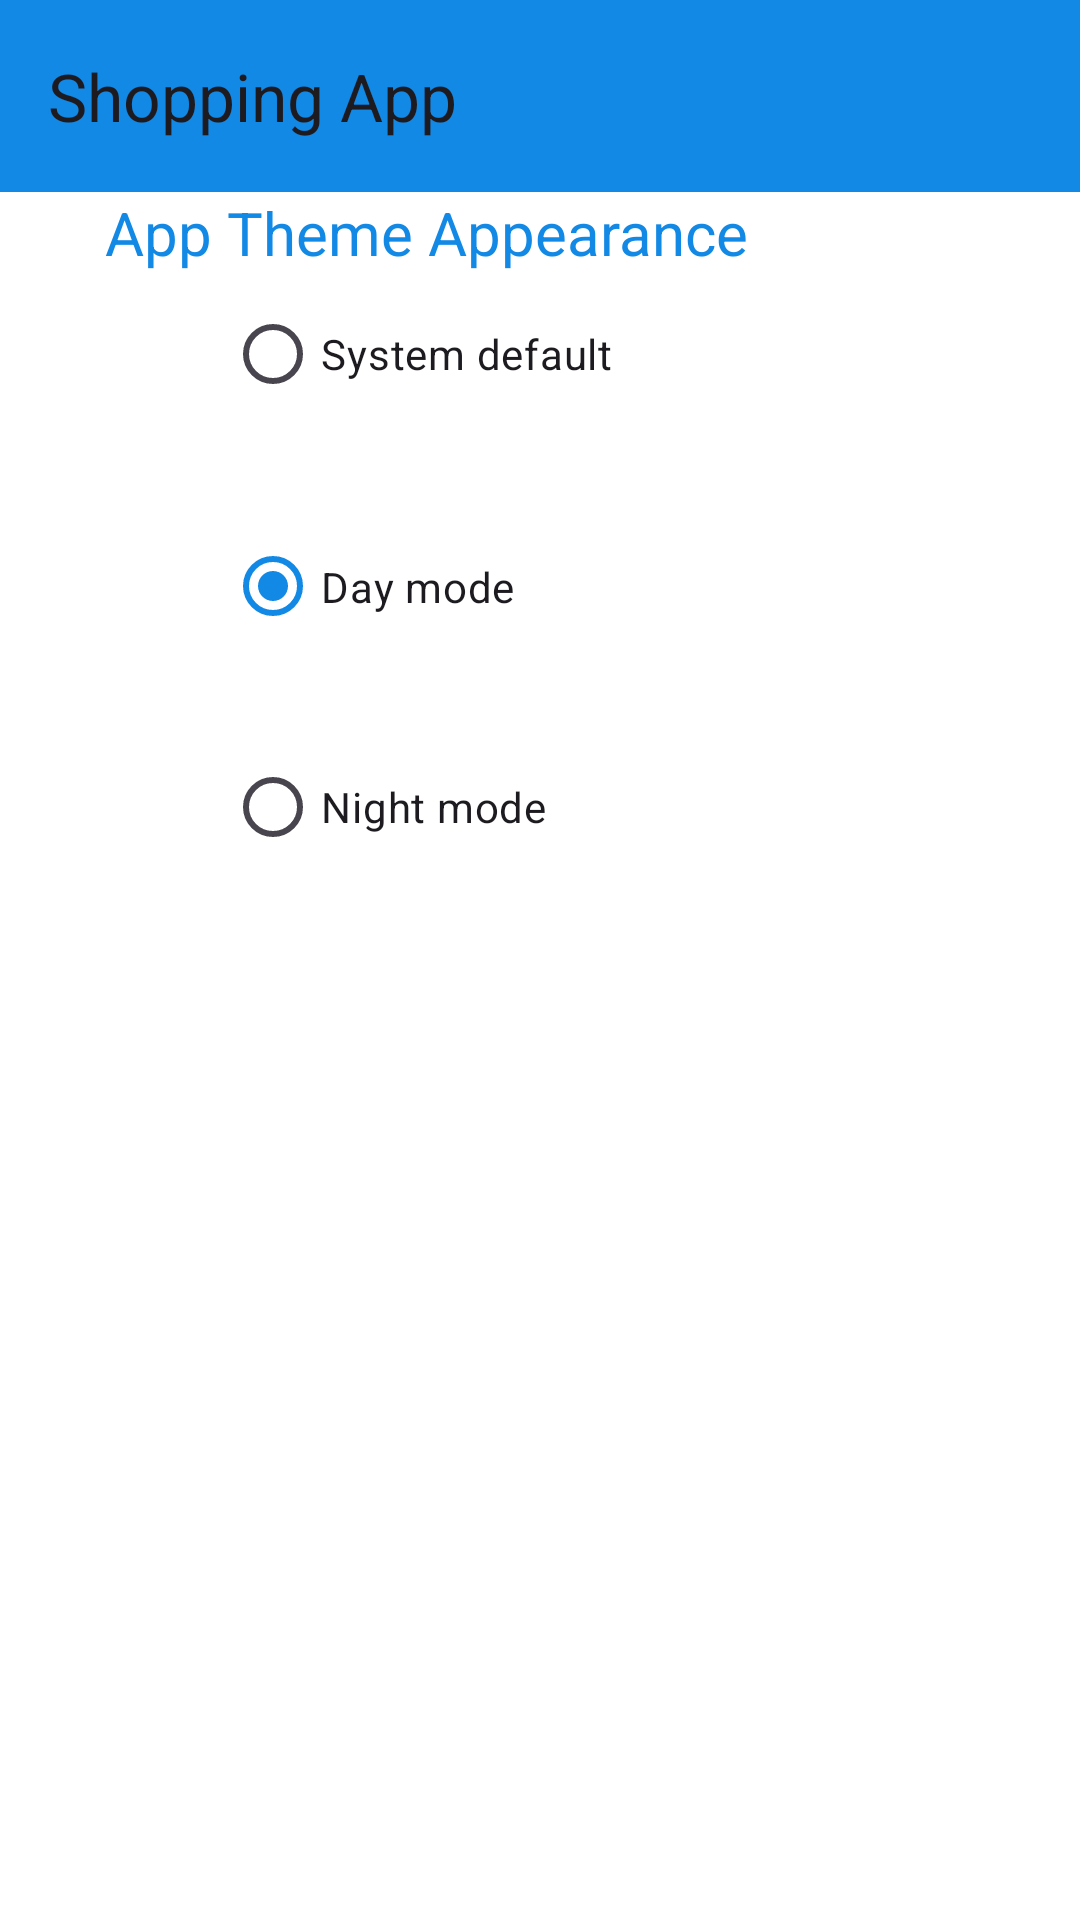

Reconstruct the res/layout file that produces this screen, plus the resources it refers to.
<!-- AndroidManifest.xml: application theme Theme.MyApp -->
<!-- res/layout/activity_dark.xml -->
<?xml version="1.0" encoding="utf-8"?>
<RelativeLayout xmlns:android="http://schemas.android.com/apk/res/android"

    xmlns:tools="http://schemas.android.com/tools"
    android:layout_width="match_parent"
    android:layout_height="match_parent"
    xmlns:app="http://schemas.android.com/apk/res-auto"
    tools:context=".home.Dark">
    <androidx.appcompat.widget.Toolbar
        android:id="@+id/toolbar"
        android:layout_width="match_parent"
        android:layout_height="?attr/actionBarSize"
        android:background="@color/colorPrimary"
        android:elevation="4dp"
        app:title="Shopping App" />
    <TextView
        android:id="@+id/appearance"
        android:layout_width="match_parent"
        android:layout_height="68dp"
        android:layout_marginTop="?attr/actionBarSize"
        android:text="       App Theme Appearance"
        android:textAlignment="viewStart"
        android:textColor="@color/colorPrimary"
        android:textSize="20sp" />

    <LinearLayout
        android:id="@+id/appearancetab"
        android:layout_width="match_parent"
        android:layout_height="match_parent"
        android:layout_marginTop="0dp"
        android:gravity="left"
        android:orientation="vertical"
        android:padding="75dp"
        tools:ignore="InvalidId">


        <RadioGroup
            android:id="@+id/radio_group"
            android:layout_width="317dp"
            android:layout_height="232dp"
            android:checkedButton="@+id/day_mode"
            android:orientation="vertical">
            <RadioButton
                android:id="@+id/system_default"
                android:layout_width="match_parent"
                android:layout_height="86dp"
                android:text="System default" />

            <RadioButton
                android:id="@+id/day_mode"
                android:layout_width="match_parent"
                android:layout_height="69dp"
                android:text="Day mode" />

            <RadioButton
                android:id="@+id/night_mode"
                android:layout_width="match_parent"
                android:layout_height="78dp"
                android:text="Night mode" />



        </RadioGroup>
    </LinearLayout>
</RelativeLayout>
<!-- resources referenced by this layout -->
<resources>
  <color name="colorPrimary">#1389E6</color>
  <style name="Theme.MyApp" parent="Base.Theme.MyApp" />
  <style name="Base.Theme.MyApp" parent="Theme.Material3.DayNight.NoActionBar">
          
          <item name="android:windowBackground">@color/white</item>
          <item name="android:textColor">@color/black</item>
          <item name="colorPrimary">@color/colorPrimary</item>
  
      </style>
  <color name="white">#FFFFFF</color>
  <color name="black">#000000</color>
</resources>
